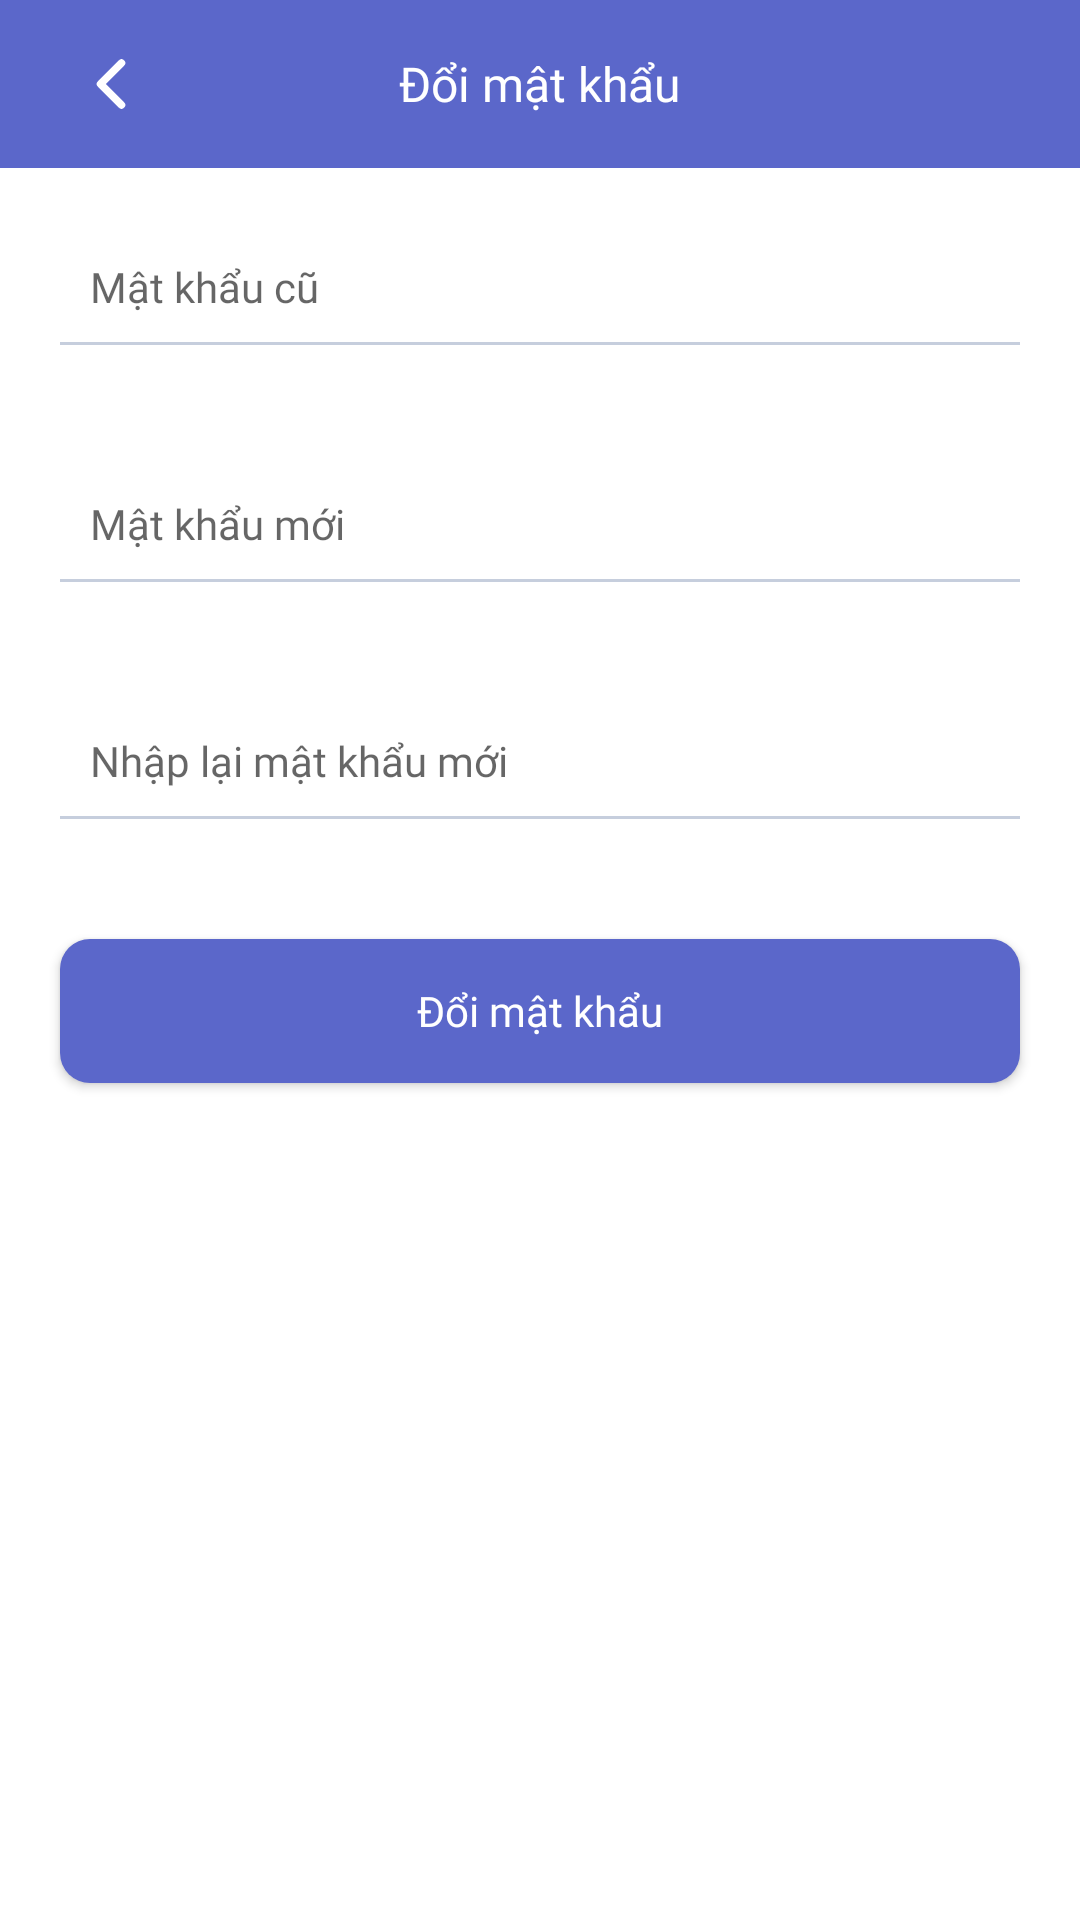

Write the Android layout XML for this screen, with the resource values it uses.
<!-- AndroidManifest.xml: application theme Theme.NoteApp -->
<!-- res/layout/activity_pass_word.xml -->
<?xml version="1.0" encoding="utf-8"?>
<RelativeLayout xmlns:android="http://schemas.android.com/apk/res/android"
    xmlns:app="http://schemas.android.com/apk/res-auto"
    xmlns:tools="http://schemas.android.com/tools"
    android:layout_width="match_parent"
    android:layout_height="match_parent"
    tools:context=".adminUi.NoteActivity"
    android:background="@color/white">
    <RelativeLayout
        android:id="@+id/relativeLayout_doi_pass"
        android:layout_width="match_parent"
        android:layout_height="56dp"
        android:background="@color/blue_color">
        <ImageButton
            android:id="@+id/btnback_doi_pass"
            android:layout_width="24dp"
            android:layout_height="24dp"
            android:layout_centerVertical="true"
            android:layout_marginLeft="25dp"
            android:background="@color/blue_color"
            android:src="@drawable/btnback" />
        <TextView
            android:layout_width="wrap_content"
            android:layout_height="wrap_content"
            android:textSize="16dp"
            android:textColor="@color/white"
            android:fontFamily="@font/lexenddeca"
            android:layout_centerHorizontal="true"
            android:layout_centerVertical="true"
            android:text="Đổi mật khẩu"/>
    </RelativeLayout>
    <EditText
        android:id="@+id/ed_pass_cu"
        android:layout_width="match_parent"
        android:layout_height="wrap_content"
        android:layout_below="@+id/relativeLayout_doi_pass"
        android:background="@drawable/bg_ed"
        android:hint="Mật khẩu cũ"
        android:fontFamily="@font/lexenddeca"
        android:textSize="14dp"
        android:inputType="numberPassword"
        android:layout_margin="20dp"
        android:padding="10dp"/>
    <EditText
        android:id="@+id/ed_pass_moi"
        android:inputType="numberPassword"
        android:layout_width="match_parent"
        android:layout_height="wrap_content"
        android:layout_below="@+id/ed_pass_cu"
        android:background="@drawable/bg_ed"
        android:hint="Mật khẩu mới"
        android:fontFamily="@font/lexenddeca"
        android:textSize="14dp"
        android:layout_margin="20dp"
        android:padding="10dp"/>
    <EditText
        android:id="@+id/ed_nhaplai_pass_moi"
        android:layout_width="match_parent"
        android:layout_height="wrap_content"
        android:layout_below="@+id/ed_pass_moi"
        android:background="@drawable/bg_ed"
        android:hint="Nhập lại mật khẩu mới"
        android:inputType="numberPassword"
        android:fontFamily="@font/lexenddeca"
        android:textSize="14dp"
        android:layout_margin="20dp"
        android:padding="10dp"/>
    <Button
        android:id="@+id/btn_doipass"
        android:layout_width="match_parent"
        android:layout_height="wrap_content"
        android:background="@drawable/btn_bg"
        android:text="Đổi mật khẩu"
        android:textAllCaps="false"
        android:fontFamily="@font/lexenddeca"
        android:textColor="@color/white"
        android:layout_below="@+id/ed_nhaplai_pass_moi"
        android:layout_margin="20dp"/>
</RelativeLayout>
<!-- resources referenced by this layout -->
<resources>
  <color name="blue_color">#5B67CA</color>
  <color name="white">#FFFFFFFF</color>
  <!-- drawable bg_ed (drawable) -->
  <?xml version="1.0" encoding="utf-8"?>
  <layer-list xmlns:android="http://schemas.android.com/apk/res/android">
      <item
          android:left="-2dp"
          android:right="-2dp"
          android:top="-2dp">
          <shape>
  
              <stroke
                  android:width="1dp"
                  android:color="@color/txt_hint" />
          </shape>
      </item>
  </layer-list>
  <!-- drawable btn_bg (drawable) -->
  <?xml version="1.0" encoding="utf-8"?>
  <shape xmlns:android="http://schemas.android.com/apk/res/android">
  <corners android:radius="10dp"/>
      <solid android:color="#5B67CA"/>
  </shape>
  <!-- drawable btnback (drawable) -->
  <vector xmlns:android="http://schemas.android.com/apk/res/android"
      android:width="10dp"
      android:height="18dp"
      android:viewportWidth="10"
      android:viewportHeight="18">
    <path
        android:pathData="M8.5,16L1.5,9L8.5,2"
        android:strokeLineJoin="round"
        android:strokeWidth="2.5"
        android:fillColor="#00000000"
        android:strokeColor="@color/white"
        android:strokeLineCap="round"/>
  </vector>
  <style name="Theme.NoteApp" parent="Theme.AppCompat.DayNight.NoActionBar">
          
          <item name="colorPrimary">@color/blue_color</item>
          <item name="colorPrimaryVariant">@color/blue_color</item>
          <item name="colorOnPrimary">@color/white</item>
          
          <item name="colorSecondary">@color/teal_200</item>
          <item name="colorSecondaryVariant">@color/teal_700</item>
          <item name="colorOnSecondary">@color/black</item>
          
          <item name="android:statusBarColor">?attr/colorPrimaryVariant</item>
          
      </style>
  <color name="txt_hint">#C6CEDD</color>
  <color name="teal_200">#FF03DAC5</color>
  <color name="teal_700">#FF018786</color>
  <color name="black">#FF000000</color>
</resources>
